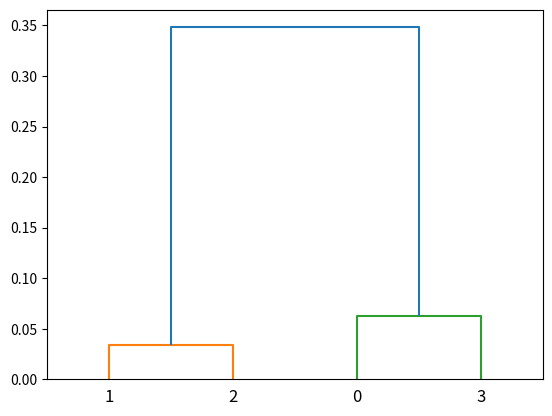

Recreate this plot in Python.
# 使用scipy库实现层次聚类算法
import numpy as np
from scipy.cluster.hierarchy import dendrogram, linkage
import matplotlib.pyplot as plt

# 准备数据集
data = np.random.rand(4, 1)
print(data)

# 聚类
linkage_matrix = linkage(data, method='average')

# 可视化聚类结果
dendrogram(linkage_matrix)
A=[]
for i in range(len(data)):
    a=chr(i+ord('A'))
    A.append(a)

print(linkage_matrix)
plt.show()
